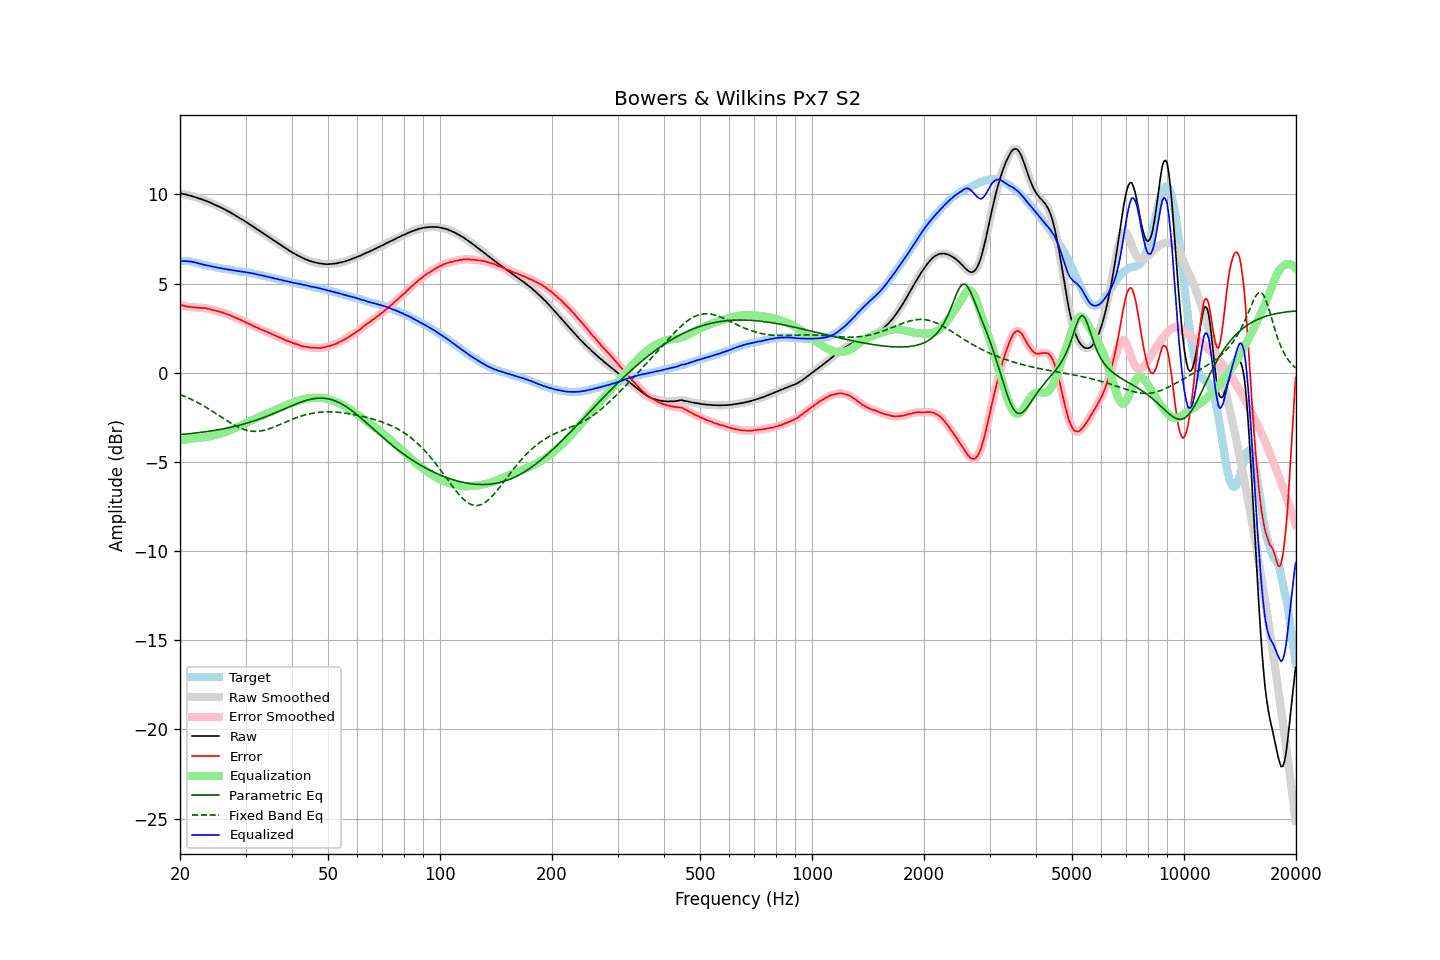

Values plotted in this chart, from the file beside it:
frequency, raw, error, smoothed, error_smoothed, equalization, parametric_eq, fixed_band_eq, equalized_raw, equalized_smoothed, target
20.00, 10.07, 3.81, 10.07, 3.81, -3.81, -3.46, -1.22, 6.27, 6.26, 6.27
20.20, 10.05, 3.79, 10.05, 3.79, -3.78, -3.46, -1.25, 6.27, 6.27, 6.26
20.40, 10.03, 3.77, 10.03, 3.76, -3.76, -3.45, -1.29, 6.27, 6.27, 6.26
20.61, 10.01, 3.75, 10.01, 3.74, -3.75, -3.44, -1.33, 6.27, 6.26, 6.26
20.81, 9.99, 3.73, 9.99, 3.72, -3.73, -3.43, -1.37, 6.26, 6.26, 6.26
21.02, 9.96, 3.70, 9.96, 3.71, -3.71, -3.42, -1.41, 6.25, 6.25, 6.26
21.23, 9.94, 3.70, 9.94, 3.70, -3.70, -3.41, -1.45, 6.24, 6.24, 6.24
21.44, 9.92, 3.69, 9.92, 3.69, -3.69, -3.40, -1.49, 6.23, 6.23, 6.23
21.66, 9.89, 3.68, 9.89, 3.68, -3.68, -3.40, -1.53, 6.22, 6.22, 6.21
21.87, 9.86, 3.67, 9.86, 3.67, -3.67, -3.38, -1.58, 6.19, 6.20, 6.19
22.09, 9.84, 3.66, 9.83, 3.66, -3.66, -3.37, -1.62, 6.18, 6.17, 6.18
22.31, 9.80, 3.65, 9.80, 3.65, -3.66, -3.36, -1.67, 6.14, 6.15, 6.15
22.54, 9.77, 3.64, 9.77, 3.64, -3.65, -3.35, -1.72, 6.12, 6.12, 6.13
22.76, 9.75, 3.64, 9.74, 3.64, -3.64, -3.34, -1.77, 6.11, 6.10, 6.11
22.99, 9.71, 3.63, 9.71, 3.64, -3.64, -3.33, -1.82, 6.08, 6.08, 6.08
23.22, 9.68, 3.63, 9.68, 3.63, -3.62, -3.32, -1.87, 6.06, 6.06, 6.05
23.45, 9.65, 3.62, 9.65, 3.62, -3.61, -3.31, -1.93, 6.04, 6.04, 6.03
23.69, 9.61, 3.60, 9.62, 3.60, -3.60, -3.29, -1.98, 6.01, 6.02, 6.02
23.92, 9.58, 3.59, 9.58, 3.58, -3.58, -3.28, -2.04, 6.00, 6.00, 5.99
24.16, 9.54, 3.56, 9.54, 3.56, -3.56, -3.27, -2.09, 5.98, 5.98, 5.98
24.40, 9.49, 3.53, 9.49, 3.53, -3.54, -3.25, -2.15, 5.95, 5.96, 5.96
24.65, 9.45, 3.51, 9.45, 3.51, -3.51, -3.24, -2.21, 5.94, 5.94, 5.94
24.89, 9.41, 3.49, 9.41, 3.49, -3.49, -3.22, -2.26, 5.92, 5.92, 5.92
25.14, 9.37, 3.46, 9.37, 3.46, -3.47, -3.21, -2.32, 5.91, 5.91, 5.91
25.39, 9.33, 3.44, 9.33, 3.44, -3.44, -3.19, -2.38, 5.89, 5.89, 5.89
25.65, 9.29, 3.41, 9.29, 3.42, -3.41, -3.18, -2.44, 5.88, 5.87, 5.88
25.91, 9.24, 3.39, 9.24, 3.39, -3.39, -3.16, -2.50, 5.85, 5.86, 5.85
26.16, 9.20, 3.36, 9.20, 3.36, -3.36, -3.14, -2.56, 5.84, 5.84, 5.84
26.43, 9.15, 3.33, 9.15, 3.33, -3.33, -3.12, -2.62, 5.82, 5.82, 5.82
26.69, 9.10, 3.30, 9.10, 3.30, -3.30, -3.11, -2.68, 5.80, 5.81, 5.80
26.96, 9.05, 3.26, 9.05, 3.26, -3.26, -3.09, -2.73, 5.79, 5.79, 5.79
27.23, 9.01, 3.23, 9.00, 3.22, -3.23, -3.07, -2.79, 5.79, 5.78, 5.78
27.50, 8.95, 3.18, 8.95, 3.19, -3.19, -3.05, -2.84, 5.76, 5.77, 5.77
27.77, 8.90, 3.15, 8.90, 3.15, -3.15, -3.03, -2.89, 5.75, 5.75, 5.75
28.05, 8.85, 3.11, 8.85, 3.11, -3.11, -3.01, -2.95, 5.74, 5.73, 5.74
28.33, 8.79, 3.08, 8.79, 3.08, -3.07, -2.98, -2.99, 5.72, 5.72, 5.71
28.62, 8.74, 3.04, 8.74, 3.04, -3.03, -2.96, -3.04, 5.71, 5.70, 5.70
28.90, 8.68, 2.99, 8.68, 3.00, -2.99, -2.94, -3.08, 5.69, 5.69, 5.69
29.19, 8.63, 2.96, 8.63, 2.95, -2.95, -2.91, -3.12, 5.68, 5.68, 5.67
29.48, 8.58, 2.91, 8.58, 2.91, -2.91, -2.89, -3.15, 5.67, 5.67, 5.67
29.78, 8.52, 2.86, 8.52, 2.87, -2.87, -2.86, -3.19, 5.65, 5.65, 5.66
30.08, 8.46, 2.82, 8.46, 2.82, -2.82, -2.84, -3.21, 5.64, 5.64, 5.64
30.38, 8.40, 2.78, 8.40, 2.78, -2.78, -2.81, -3.24, 5.62, 5.62, 5.62
30.68, 8.35, 2.74, 8.35, 2.74, -2.74, -2.78, -3.25, 5.61, 5.61, 5.61
30.99, 8.29, 2.70, 8.29, 2.70, -2.70, -2.76, -3.27, 5.60, 5.60, 5.59
31.30, 8.23, 2.65, 8.23, 2.65, -2.65, -2.73, -3.28, 5.58, 5.58, 5.58
31.61, 8.17, 2.61, 8.17, 2.61, -2.61, -2.70, -3.29, 5.56, 5.56, 5.56
31.93, 8.11, 2.57, 8.11, 2.57, -2.57, -2.67, -3.29, 5.54, 5.54, 5.54
32.24, 8.04, 2.53, 8.05, 2.53, -2.53, -2.64, -3.28, 5.51, 5.52, 5.51
32.57, 7.99, 2.49, 7.98, 2.49, -2.49, -2.61, -3.28, 5.50, 5.50, 5.50
32.89, 7.92, 2.44, 7.93, 2.45, -2.45, -2.57, -3.27, 5.47, 5.48, 5.48
33.22, 7.87, 2.42, 7.87, 2.41, -2.41, -2.54, -3.25, 5.46, 5.46, 5.45
33.55, 7.81, 2.37, 7.81, 2.37, -2.37, -2.51, -3.23, 5.44, 5.44, 5.44
33.89, 7.75, 2.33, 7.75, 2.34, -2.34, -2.47, -3.21, 5.42, 5.42, 5.42
34.23, 7.69, 2.30, 7.69, 2.30, -2.30, -2.44, -3.18, 5.39, 5.39, 5.39
34.57, 7.63, 2.26, 7.63, 2.26, -2.26, -2.40, -3.16, 5.37, 5.37, 5.37
34.92, 7.57, 2.22, 7.57, 2.22, -2.22, -2.37, -3.13, 5.35, 5.35, 5.35
35.27, 7.51, 2.18, 7.51, 2.18, -2.18, -2.33, -3.09, 5.33, 5.33, 5.33
35.62, 7.45, 2.14, 7.45, 2.14, -2.14, -2.29, -3.06, 5.31, 5.31, 5.31
35.97, 7.38, 2.09, 7.39, 2.10, -2.10, -2.26, -3.02, 5.28, 5.29, 5.29
... 635 more rows
